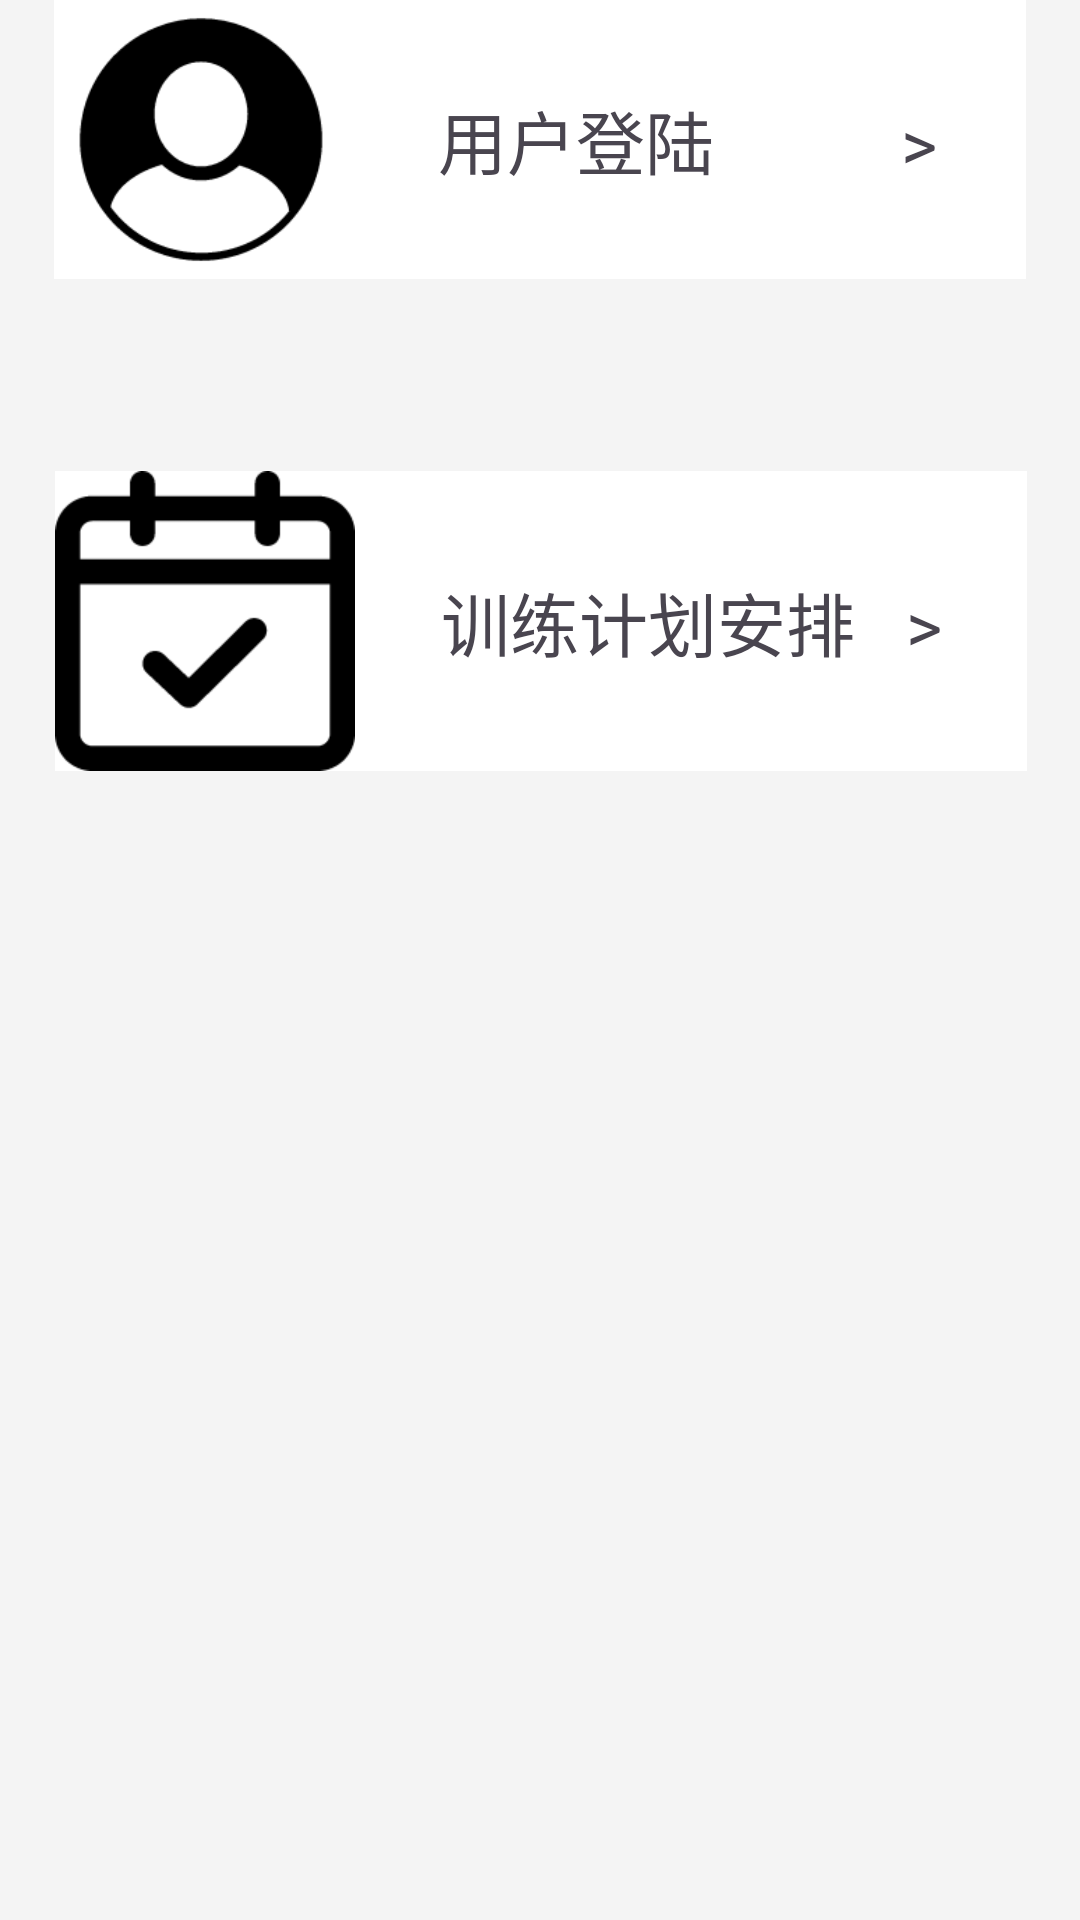

Here is an Android app screen rendered from its layout file. Give the layout XML and the strings, colors and styles it references.
<!-- AndroidManifest.xml: application theme Theme.My1stApp -->
<!-- res/layout/fragment_fourth.xml -->
<?xml version="1.0" encoding="utf-8"?>
<androidx.constraintlayout.widget.ConstraintLayout xmlns:android="http://schemas.android.com/apk/res/android"
    xmlns:tools="http://schemas.android.com/tools"
    xmlns:app="http://schemas.android.com/apk/res-auto"
    android:layout_width="match_parent"
    android:layout_height="match_parent"
    android:background="@color/colorFragment"
    tools:context=".FourthFragment">

    
    <androidx.constraintlayout.widget.ConstraintLayout
        android:id="@+id/constraintLayout"
        android:layout_width="0dp"
        android:layout_height="wrap_content"
        android:background="@color/colorWhite"
        app:layout_constraintEnd_toEndOf="parent"
        app:layout_constraintStart_toStartOf="parent"
        app:layout_constraintTop_toTopOf="parent"
        app:layout_constraintWidth_percent="0.9"> 

        <ImageView
            android:id="@+id/imageView"
            android:layout_width="98dp"
            android:layout_height="93dp"
            android:adjustViewBounds="true"
            android:src="@drawable/touxiang2"
            app:layout_constraintBottom_toBottomOf="parent"
            app:layout_constraintStart_toStartOf="parent"
            app:layout_constraintTop_toTopOf="parent"
            app:layout_constraintVertical_bias="0.0" />

        <TextView
            android:id="@+id/userinfo_UserFragment"
            android:layout_width="wrap_content"
            android:layout_height="wrap_content"
            android:text="用户登陆           >"
            android:textSize="23sp"
            app:layout_constraintBottom_toBottomOf="parent"
            app:layout_constraintEnd_toEndOf="parent"
            app:layout_constraintStart_toEndOf="@+id/imageView"
            app:layout_constraintTop_toTopOf="parent"
            android:layout_marginStart="16dp"
            android:layout_marginEnd="16dp"/>

    </androidx.constraintlayout.widget.ConstraintLayout>

    
    

    <androidx.constraintlayout.widget.ConstraintLayout
        android:id="@+id/constraintLayout2"
        android:layout_width="0dp"
        android:layout_height="100dp"
        android:layout_marginTop="64dp"
        android:background="@color/colorWhite"
        app:layout_constraintEnd_toEndOf="parent"
        app:layout_constraintHorizontal_bias="0.512"
        app:layout_constraintStart_toStartOf="parent"
        app:layout_constraintTop_toBottomOf="@id/constraintLayout"
        app:layout_constraintWidth_percent="0.9" >

        <ImageButton
            android:id="@+id/ib_Plan"
            android:layout_width="100dp"
            android:layout_height="100dp"
            android:background="@color/colorTranspanrement"
            android:scaleType="centerCrop"
            android:src="@drawable/rili"
            tools:layout_editor_absoluteX="0dp"
            tools:layout_editor_absoluteY="0dp" />

        <TextView
            android:id="@+id/tx_Plan"
            android:layout_width="wrap_content"
            android:layout_height="wrap_content"
            android:text="训练计划安排   >"
            android:textSize="23sp"
            app:layout_constraintBottom_toBottomOf="parent"
            app:layout_constraintEnd_toEndOf="parent"
            app:layout_constraintStart_toEndOf="@+id/ib_Plan"
            app:layout_constraintTop_toTopOf="parent" />
    </androidx.constraintlayout.widget.ConstraintLayout>

</androidx.constraintlayout.widget.ConstraintLayout>
<!-- resources referenced by this layout -->
<resources>
  <color name="colorFragment">#f4f4f4</color>
  <color name="colorTranspanrement">#00000000</color>
  <color name="colorWhite">#ffffff</color>
  <!-- drawable rili: png bitmap (drawable, 2830 bytes) -->
  <!-- drawable touxiang2: png bitmap (drawable, 4127 bytes) -->
  <style name="Theme.My1stApp" parent="Base.Theme.My1stApp" />
  <style name="Base.Theme.My1stApp" parent="Theme.Material3.DayNight">
          
          <item name="colorPrimary">@color/colorPrimary</item>
          <item name="colorPrimaryDark">@color/colorPrimaryDark</item>
          <item name="colorAccent">@color/colorAccent</item>
      </style>
  <color name="colorPrimary">#4a70d9</color>
  <color name="colorPrimaryDark">#2b4096</color>
  <color name="colorAccent">#D81B60</color>
</resources>
